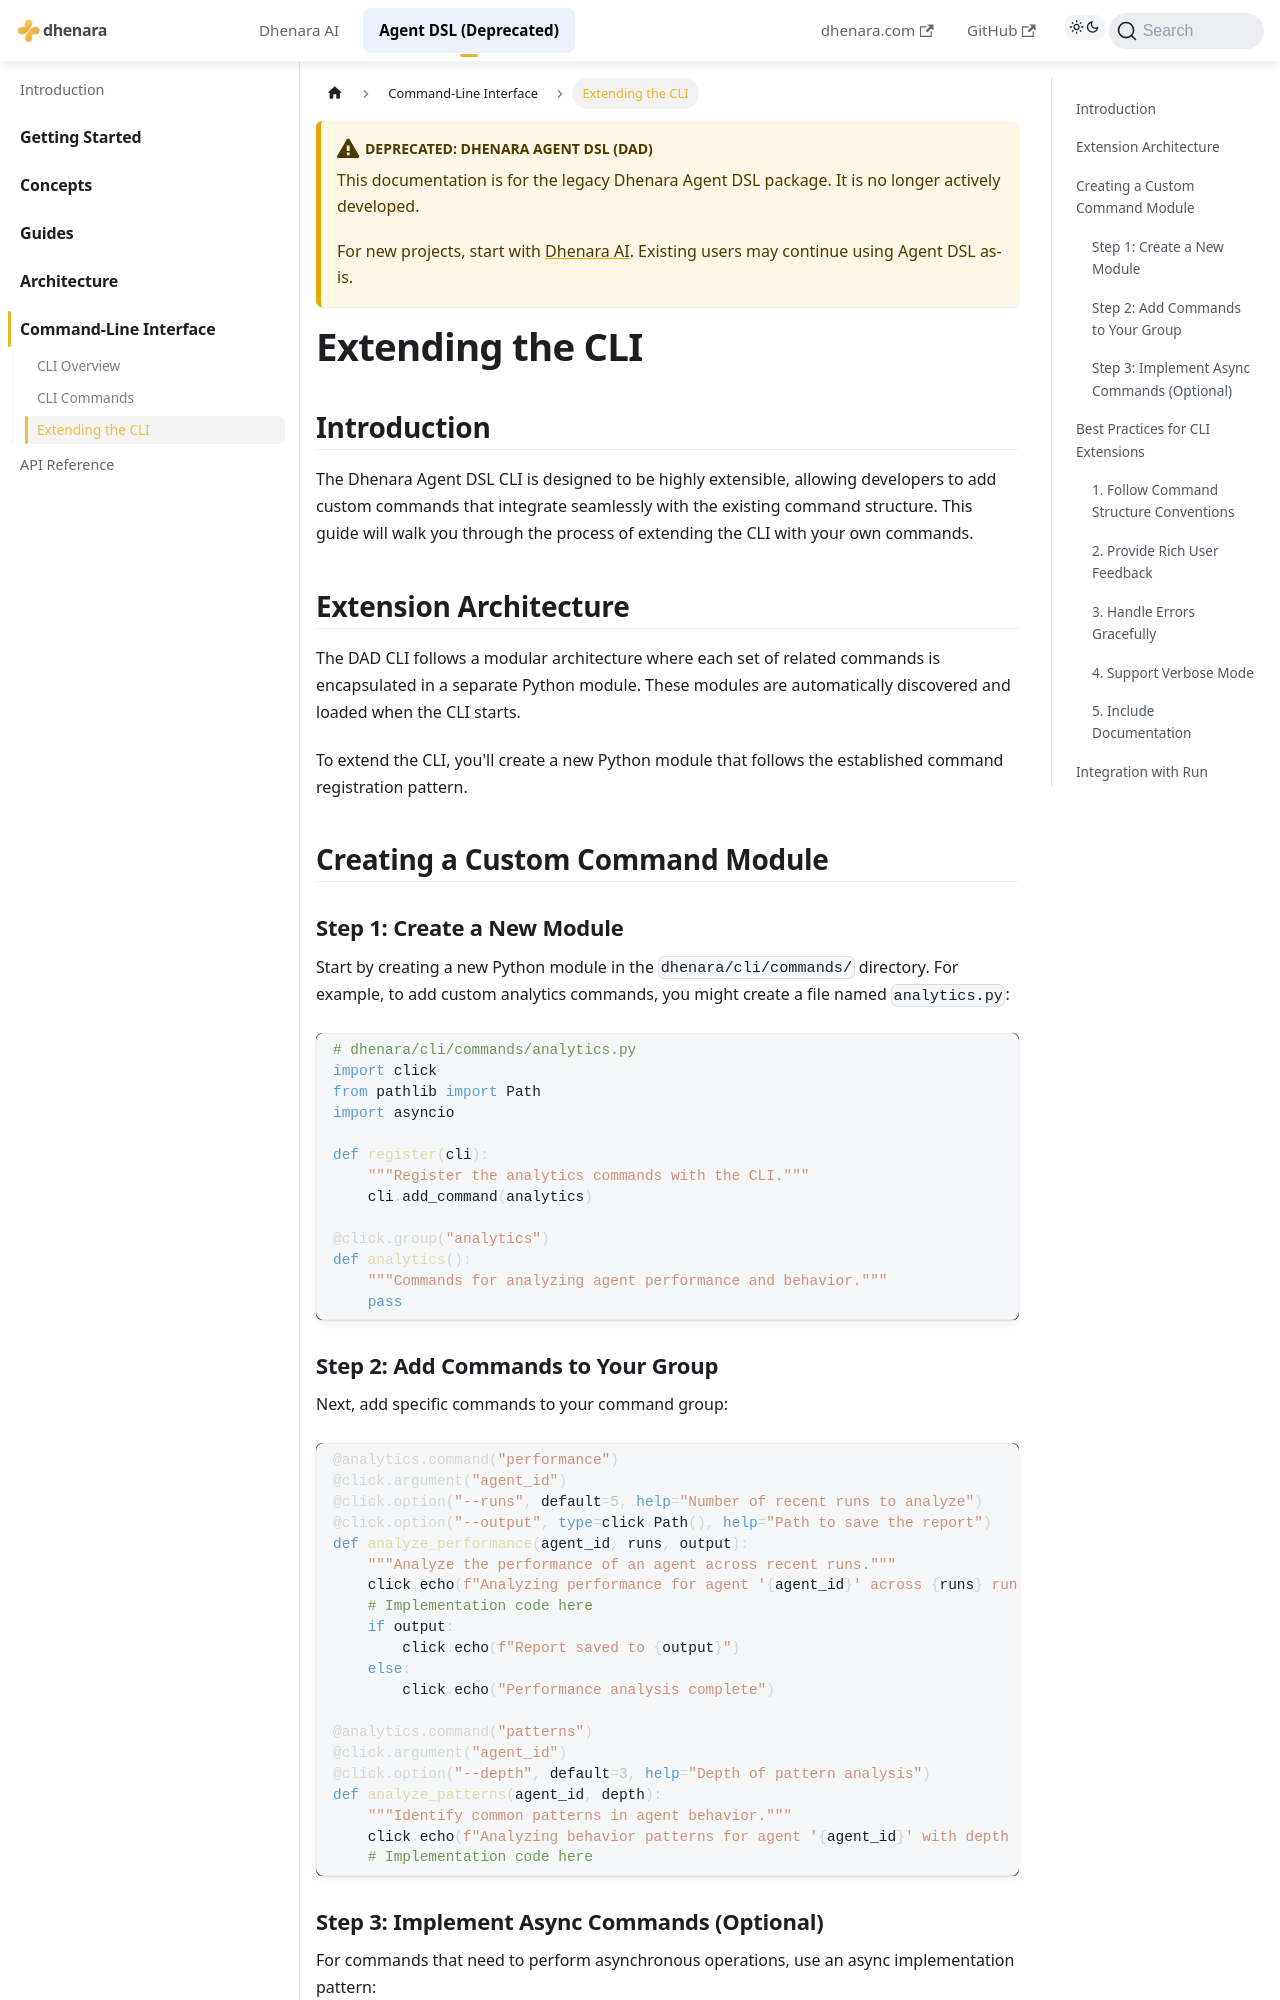

repository: dhenara/dhenara-docs · page: dhenara-agent/cli/extending.html · generator: docusaurus

---
title: Extending the CLI
---

# Extending the CLI

## Introduction

The Dhenara Agent DSL CLI is designed to be highly extensible, allowing developers to add custom commands that integrate
seamlessly with the existing command structure. This guide will walk you through the process of extending the CLI with
your own commands.

## Extension Architecture

The DAD CLI follows a modular architecture where each set of related commands is encapsulated in a separate Python
module. These modules are automatically discovered and loaded when the CLI starts.

To extend the CLI, you'll create a new Python module that follows the established command registration pattern.

## Creating a Custom Command Module

### Step 1: Create a New Module

Start by creating a new Python module in the `dhenara/cli/commands/` directory. For example, to add custom analytics
commands, you might create a file named `analytics.py`:

```python
# dhenara/cli/commands/analytics.py
import click
from pathlib import Path
import asyncio

def register(cli):
    """Register the analytics commands with the CLI."""
    cli.add_command(analytics)

@click.group("analytics")
def analytics():
    """Commands for analyzing agent performance and behavior."""
    pass
```

### Step 2: Add Commands to Your Group

Next, add specific commands to your command group:

```python
@analytics.command("performance")
@click.argument("agent_id")
@click.option("--runs", default=5, help="Number of recent runs to analyze")
@click.option("--output", type=click.Path(), help="Path to save the report")
def analyze_performance(agent_id, runs, output):
    """Analyze the performance of an agent across recent runs."""
    click.echo(f"Analyzing performance for agent '{agent_id}' across {runs} runs...")
    # Implementation code here
    if output:
        click.echo(f"Report saved to {output}")
    else:
        click.echo("Performance analysis complete")

@analytics.command("patterns")
@click.argument("agent_id")
@click.option("--depth", default=3, help="Depth of pattern analysis")
def analyze_patterns(agent_id, depth):
    """Identify common patterns in agent behavior."""
    click.echo(f"Analyzing behavior patterns for agent '{agent_id}' with depth {depth}...")
    # Implementation code here
```
